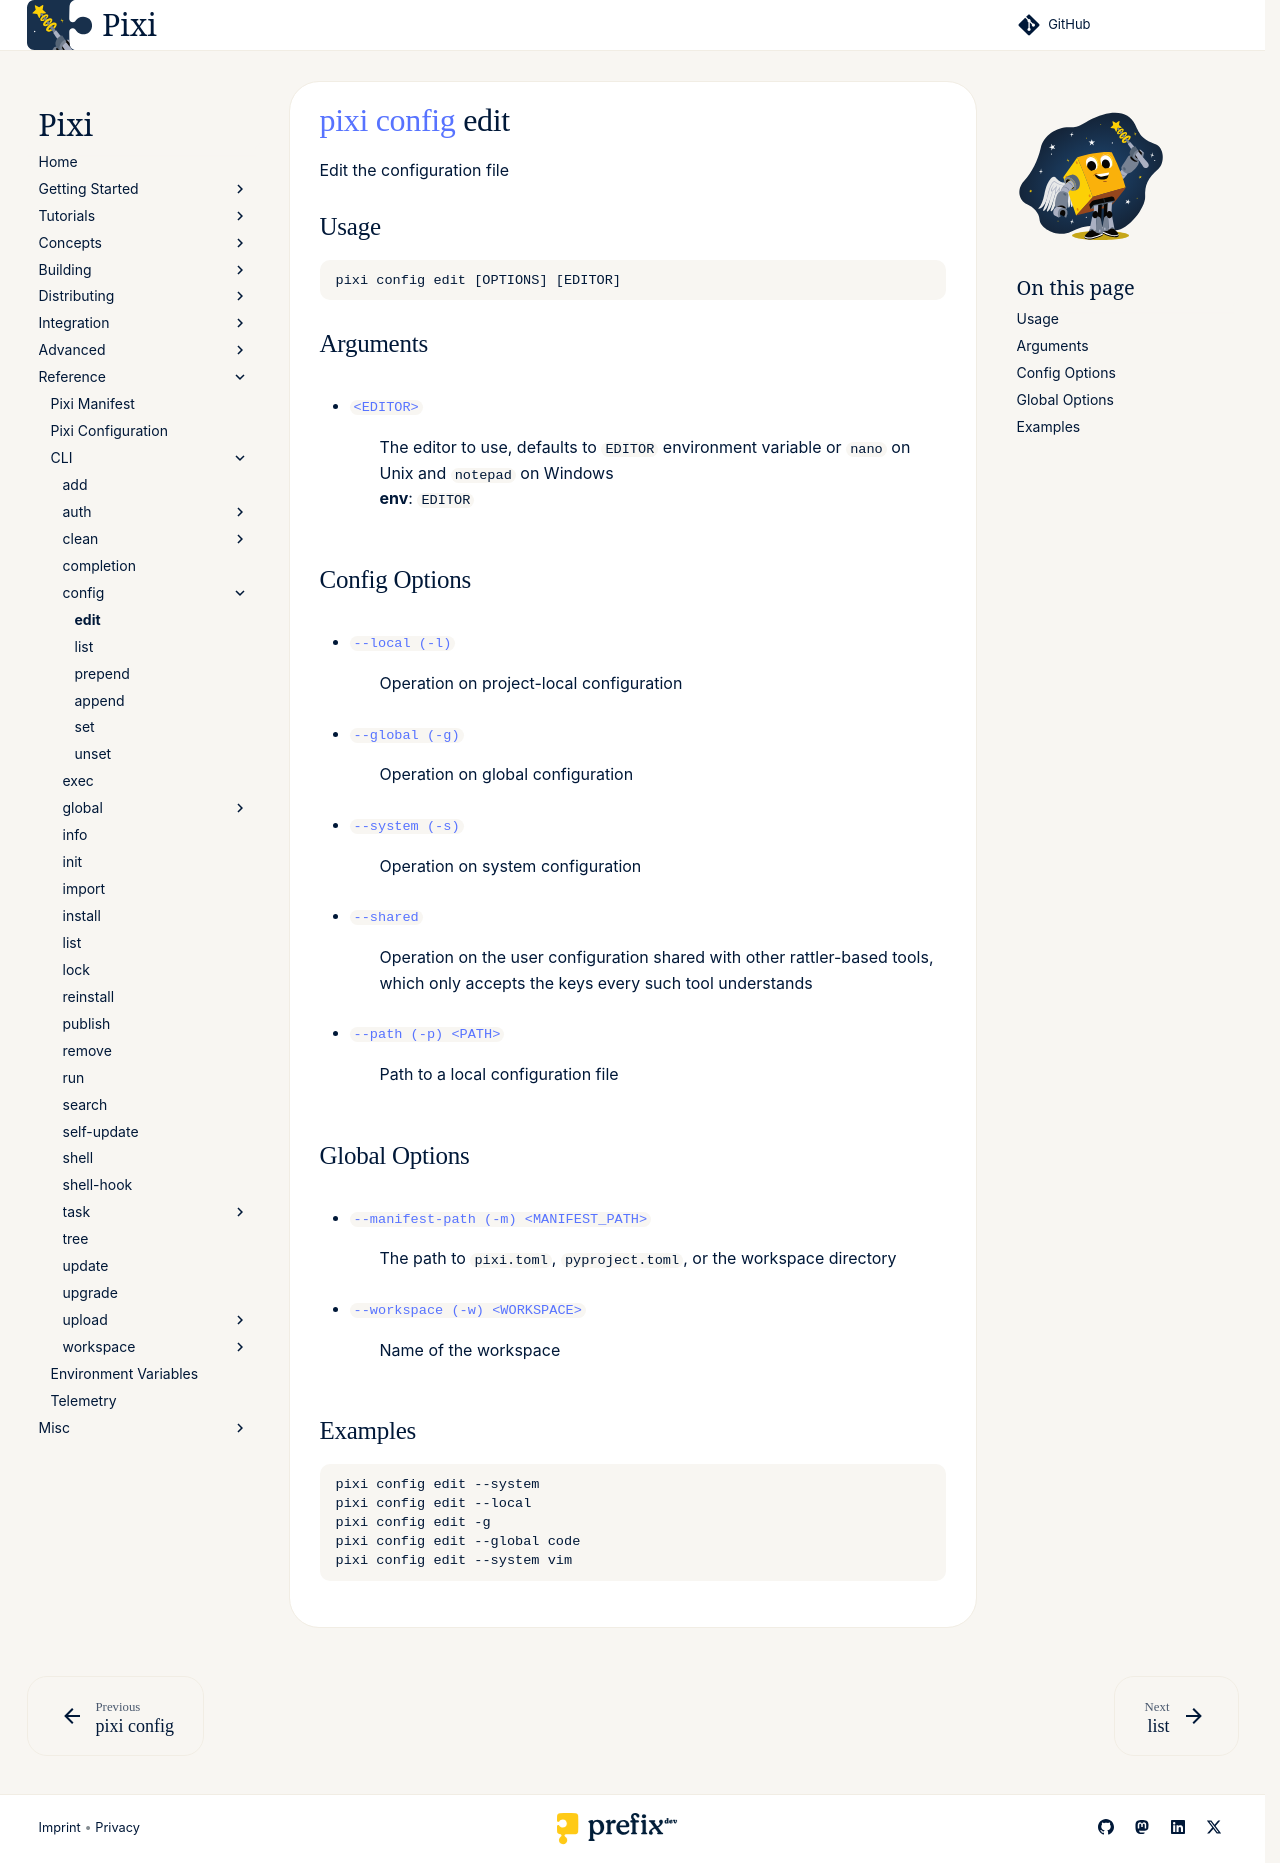

repository: prefix-dev/pixi · page: dev/reference/cli/pixi/config/edit/index.html · generator: sphinx

---
title: pixi config edit
---
<!--- This file is autogenerated. Do not edit manually! -->
# [pixi](../index.md) [config](index.md) edit

Edit the configuration file

--8<-- "docs/reference/cli/pixi/config/edit_extender:description"

## Usage
```
pixi config edit [OPTIONS] [EDITOR]
```

## Arguments
- <a id="arg-EDITOR" href="#arg-EDITOR">`<EDITOR>`</a>
:  The editor to use, defaults to `EDITOR` environment variable or `nano` on Unix and `notepad` on Windows
<br>**env**: `EDITOR`

## Config Options
- <a id="arg---local" href="#arg---local">`--local (-l)`</a>
:  Operation on project-local configuration
- <a id="arg---global" href="#arg---global">`--global (-g)`</a>
:  Operation on global configuration
- <a id="arg---system" href="#arg---system">`--system (-s)`</a>
:  Operation on system configuration
- <a id="arg---shared" href="#arg---shared">`--shared`</a>
:  Operation on the user configuration shared with other rattler-based tools, which only accepts the keys every such tool understands
- <a id="arg---path" href="#arg---path">`--path (-p) <PATH>`</a>
:  Path to a local configuration file

## Global Options
- <a id="arg---manifest-path" href="#arg---manifest-path">`--manifest-path (-m) <MANIFEST_PATH>`</a>
:  The path to `pixi.toml`, `pyproject.toml`, or the workspace directory
- <a id="arg---workspace" href="#arg---workspace">`--workspace (-w) <WORKSPACE>`</a>
:  Name of the workspace

--8<-- "docs/reference/cli/pixi/config/edit_extender:example"
